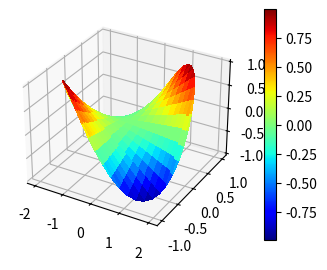

This figure's Python source:
import numpy as np
import matplotlib.pyplot as plt
from scipy import interpolate
from mpl_toolkits.mplot3d import Axes3D

def main():

    # Get input data
    x = np.sin(np.linspace(0, 2 * np.pi, 1000)) * 2
    y = np.cos(np.linspace(0, 2 * np.pi, 1000))
    xy = np.stack([x,y], axis=1)
    z = x * y

    # mesh grid data
    X, Y = np.meshgrid(x, y)
    Z = interpolate.griddata(xy, z, (X, Y),method='cubic')


    fig = plt.figure(figsize=(6, 3))
    ax = fig.add_subplot(111, projection='3d')
    surf = ax.plot_surface(X,Y,Z,cmap='jet',antialiased=False)
    fig.colorbar(surf)
    plt.show()
    return

if __name__ == "__main__":
    main()